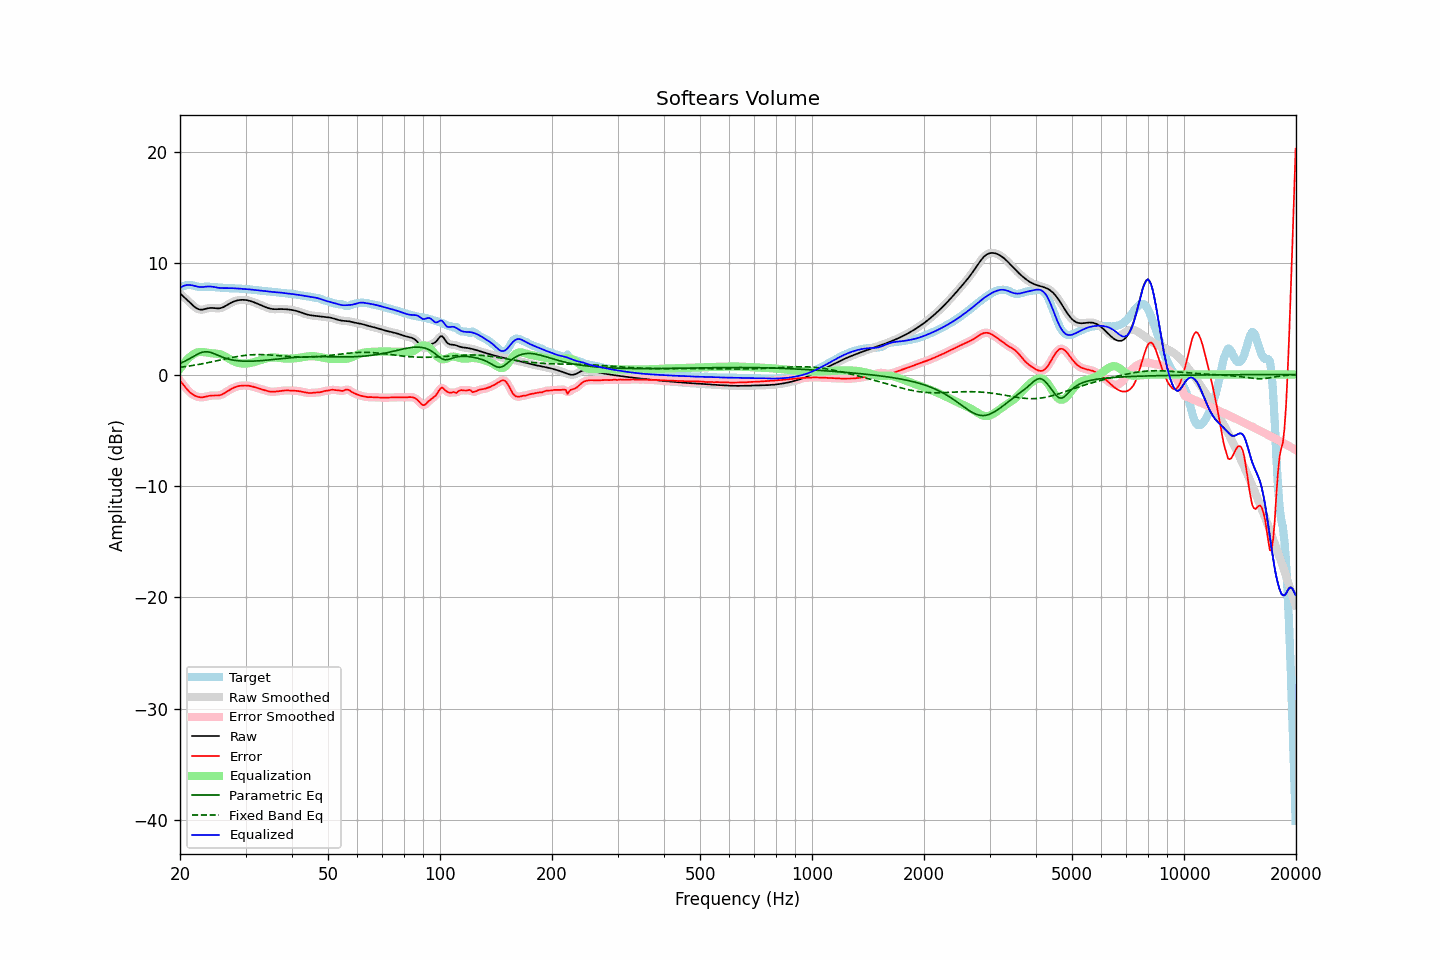

Values plotted in this chart, from the file beside it:
frequency, raw, error, smoothed, error_smoothed, equalization, parametric_eq, fixed_band_eq, equalized_raw, equalized_smoothed, target
20.00, 7.29, -0.56, 7.29, -0.55, 0.51, 1.00, 0.65, 7.80, 7.80, 7.84
20.20, 7.15, -0.72, 7.16, -0.73, 0.73, 1.06, 0.67, 7.88, 7.88, 7.88
20.40, 7.02, -0.90, 7.02, -0.91, 0.93, 1.12, 0.69, 7.95, 7.95, 7.92
20.61, 6.89, -1.08, 6.89, -1.08, 1.11, 1.19, 0.71, 8.00, 8.00, 7.97
20.81, 6.76, -1.26, 6.76, -1.26, 1.28, 1.27, 0.73, 8.04, 8.03, 8.02
21.02, 6.62, -1.42, 6.62, -1.42, 1.43, 1.34, 0.75, 8.05, 8.05, 8.05
21.23, 6.49, -1.57, 6.48, -1.57, 1.56, 1.42, 0.77, 8.05, 8.05, 8.06
21.44, 6.35, -1.69, 6.35, -1.69, 1.68, 1.51, 0.79, 8.03, 8.03, 8.04
21.66, 6.21, -1.79, 6.21, -1.80, 1.79, 1.59, 0.82, 8.00, 8.00, 8.01
21.87, 6.08, -1.88, 6.09, -1.88, 1.88, 1.68, 0.84, 7.96, 7.97, 7.97
22.09, 5.98, -1.94, 5.98, -1.95, 1.95, 1.76, 0.87, 7.93, 7.93, 7.93
22.31, 5.90, -2.00, 5.90, -2.00, 1.99, 1.83, 0.89, 7.89, 7.89, 7.90
22.54, 5.85, -2.03, 5.85, -2.03, 2.02, 1.90, 0.92, 7.87, 7.87, 7.88
22.76, 5.82, -2.05, 5.83, -2.05, 2.03, 1.96, 0.94, 7.86, 7.86, 7.87
22.99, 5.83, -2.05, 5.84, -2.04, 2.03, 2.01, 0.97, 7.86, 7.86, 7.88
23.22, 5.87, -2.02, 5.86, -2.02, 2.01, 2.03, 1.00, 7.88, 7.88, 7.89
23.45, 5.90, -1.99, 5.90, -1.99, 1.99, 2.05, 1.03, 7.89, 7.89, 7.89
23.69, 5.94, -1.95, 5.94, -1.95, 1.97, 2.04, 1.06, 7.91, 7.91, 7.89
23.92, 5.97, -1.92, 5.97, -1.92, 1.94, 2.02, 1.08, 7.91, 7.91, 7.89
24.16, 5.98, -1.89, 5.98, -1.90, 1.92, 1.98, 1.11, 7.91, 7.91, 7.88
24.40, 5.98, -1.88, 5.98, -1.89, 1.91, 1.94, 1.15, 7.89, 7.89, 7.87
24.65, 5.97, -1.88, 5.97, -1.88, 1.90, 1.89, 1.18, 7.87, 7.87, 7.85
24.89, 5.95, -1.89, 5.95, -1.89, 1.89, 1.83, 1.21, 7.84, 7.84, 7.84
25.14, 5.94, -1.89, 5.94, -1.89, 1.88, 1.77, 1.24, 7.82, 7.82, 7.83
25.39, 5.94, -1.88, 5.94, -1.88, 1.85, 1.71, 1.27, 7.79, 7.80, 7.82
25.65, 5.96, -1.84, 5.96, -1.84, 1.82, 1.65, 1.30, 7.78, 7.78, 7.81
25.91, 6.00, -1.79, 6.00, -1.79, 1.77, 1.59, 1.33, 7.77, 7.77, 7.79
26.16, 6.06, -1.72, 6.06, -1.72, 1.71, 1.53, 1.37, 7.76, 7.76, 7.78
26.43, 6.13, -1.63, 6.13, -1.63, 1.63, 1.48, 1.40, 7.76, 7.76, 7.77
26.69, 6.22, -1.54, 6.22, -1.54, 1.55, 1.44, 1.43, 7.77, 7.76, 7.76
26.96, 6.31, -1.45, 6.31, -1.45, 1.46, 1.39, 1.46, 7.77, 7.77, 7.76
27.23, 6.39, -1.36, 6.39, -1.36, 1.37, 1.36, 1.49, 7.77, 7.76, 7.75
27.50, 6.47, -1.29, 6.47, -1.28, 1.29, 1.32, 1.52, 7.76, 7.76, 7.75
27.77, 6.53, -1.21, 6.53, -1.21, 1.22, 1.30, 1.55, 7.75, 7.75, 7.75
28.05, 6.59, -1.15, 6.59, -1.15, 1.16, 1.27, 1.58, 7.75, 7.75, 7.74
28.33, 6.63, -1.10, 6.63, -1.10, 1.10, 1.25, 1.60, 7.73, 7.74, 7.73
28.62, 6.67, -1.05, 6.67, -1.06, 1.06, 1.24, 1.63, 7.73, 7.73, 7.72
28.90, 6.69, -1.02, 6.69, -1.02, 1.03, 1.22, 1.65, 7.72, 7.72, 7.71
29.19, 6.70, -1.00, 6.70, -1.00, 1.00, 1.21, 1.67, 7.71, 7.71, 7.71
29.48, 6.71, -0.99, 6.71, -0.99, 0.99, 1.20, 1.69, 7.70, 7.70, 7.70
29.78, 6.71, -0.99, 6.71, -0.98, 0.98, 1.20, 1.71, 7.69, 7.69, 7.69
30.08, 6.69, -0.99, 6.69, -0.99, 0.99, 1.20, 1.73, 7.68, 7.68, 7.68
30.38, 6.67, -1.00, 6.67, -1.00, 1.00, 1.19, 1.75, 7.67, 7.67, 7.67
30.68, 6.64, -1.01, 6.64, -1.01, 1.02, 1.20, 1.76, 7.65, 7.65, 7.65
30.99, 6.59, -1.04, 6.59, -1.04, 1.04, 1.20, 1.77, 7.64, 7.64, 7.63
31.30, 6.54, -1.07, 6.54, -1.07, 1.08, 1.20, 1.78, 7.62, 7.62, 7.62
31.61, 6.49, -1.11, 6.49, -1.11, 1.11, 1.21, 1.79, 7.60, 7.60, 7.60
31.93, 6.43, -1.16, 6.43, -1.16, 1.15, 1.22, 1.79, 7.59, 7.59, 7.59
32.24, 6.38, -1.20, 6.38, -1.20, 1.20, 1.22, 1.79, 7.57, 7.57, 7.58
32.57, 6.32, -1.24, 6.32, -1.24, 1.24, 1.23, 1.80, 7.56, 7.56, 7.56
32.89, 6.25, -1.29, 6.25, -1.29, 1.29, 1.24, 1.79, 7.54, 7.54, 7.54
33.22, 6.19, -1.33, 6.19, -1.33, 1.34, 1.25, 1.79, 7.53, 7.53, 7.52
33.55, 6.13, -1.38, 6.13, -1.38, 1.38, 1.27, 1.79, 7.51, 7.51, 7.50
33.89, 6.07, -1.42, 6.07, -1.42, 1.43, 1.28, 1.78, 7.49, 7.49, 7.49
34.23, 6.01, -1.47, 6.01, -1.47, 1.46, 1.29, 1.78, 7.48, 7.48, 7.48
34.57, 5.96, -1.51, 5.96, -1.51, 1.50, 1.31, 1.77, 7.46, 7.46, 7.47
34.92, 5.92, -1.53, 5.92, -1.53, 1.52, 1.32, 1.76, 7.44, 7.44, 7.46
35.27, 5.89, -1.55, 5.89, -1.55, 1.53, 1.34, 1.75, 7.43, 7.43, 7.44
35.62, 5.88, -1.55, 5.88, -1.55, 1.54, 1.35, 1.74, 7.41, 7.41, 7.42
35.97, 5.87, -1.54, 5.87, -1.54, 1.53, 1.37, 1.73, 7.40, 7.40, 7.41
... 635 more rows
